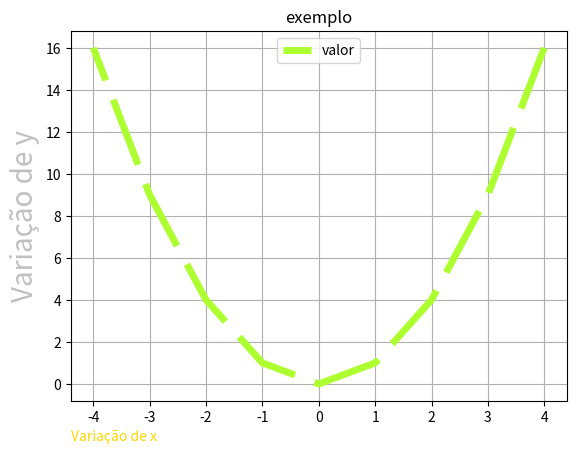

This chart was generated by the following Python code:
#pip install matplotlib
import matplotlib.pyplot as plt #deve de instalado antes de roda o codigo, na area que o arquivo vai esta e vai dá muitos error
#exemplo01
'''fig, ax = plt.subplots()

fruits = ['apple', 'blueberry', 'cherry', 'orange']
counts = [40, 150, 30, 55]
bar_labels = ['red', 'blue', '_red', 'orange']
bar_colors = ['tab:red', 'tab:blue', 'tab:red', 'tab:orange']

ax.bar(fruits, counts, label=bar_labels, color=bar_colors)

ax.set_ylabel('fruit supply')
ax.set_title('Fruta cor e algum número que eu não sei')
ax.legend(title='Fruit color')

plt.show()'''
#exemplo02_ funcionalidade do eixo x e y
'''x=[1,2,3]
y=[2,4,6]
plt.plot(x,y)
plt.show()#exibe o gráfico'''



import math  #proprio do pytron

eixo_x=[]
eixo_y=[]
for x in range(-4,5):
    eixo_x.append(x)
    y= math.pow(x,2) #outra formula de elevar a um valor
    eixo_y.append(y)
plt.plot(eixo_x,eixo_y, linestyle=(5, (10, 3)), color='greenyellow', linewidth=5, label= 'valor') #linestyle= , muda o estilo da linha para essa biblioteca, o estilo estão cartalogado no site,
# o mesmo vale para o color= e o linewidth= muda a grossura da linha, label= adiciona um titulo
plt.xlabel('Variação de x', color= 'gold', loc='left') #color= tambem funciona para cá e loc= muda a posição da legenda
plt.ylabel('Variação de y', color= 'silver', fontsize=20) #coloca um titulo do eixo #fontsize= muda o tamanho da fonte

plt.title('exemplo', loc='center') #coloca um titulo no gráfico

plt.legend(loc= 'upper center') #adiciona uma legenda do gráfico
plt.grid() #coloca grade no grafico
#plt.savefig(fname= 'exp.', dpi=1080) #salva a imagem #fname= dá um titulo a imagem e dpi= alterar a qualidade
plt.show()
